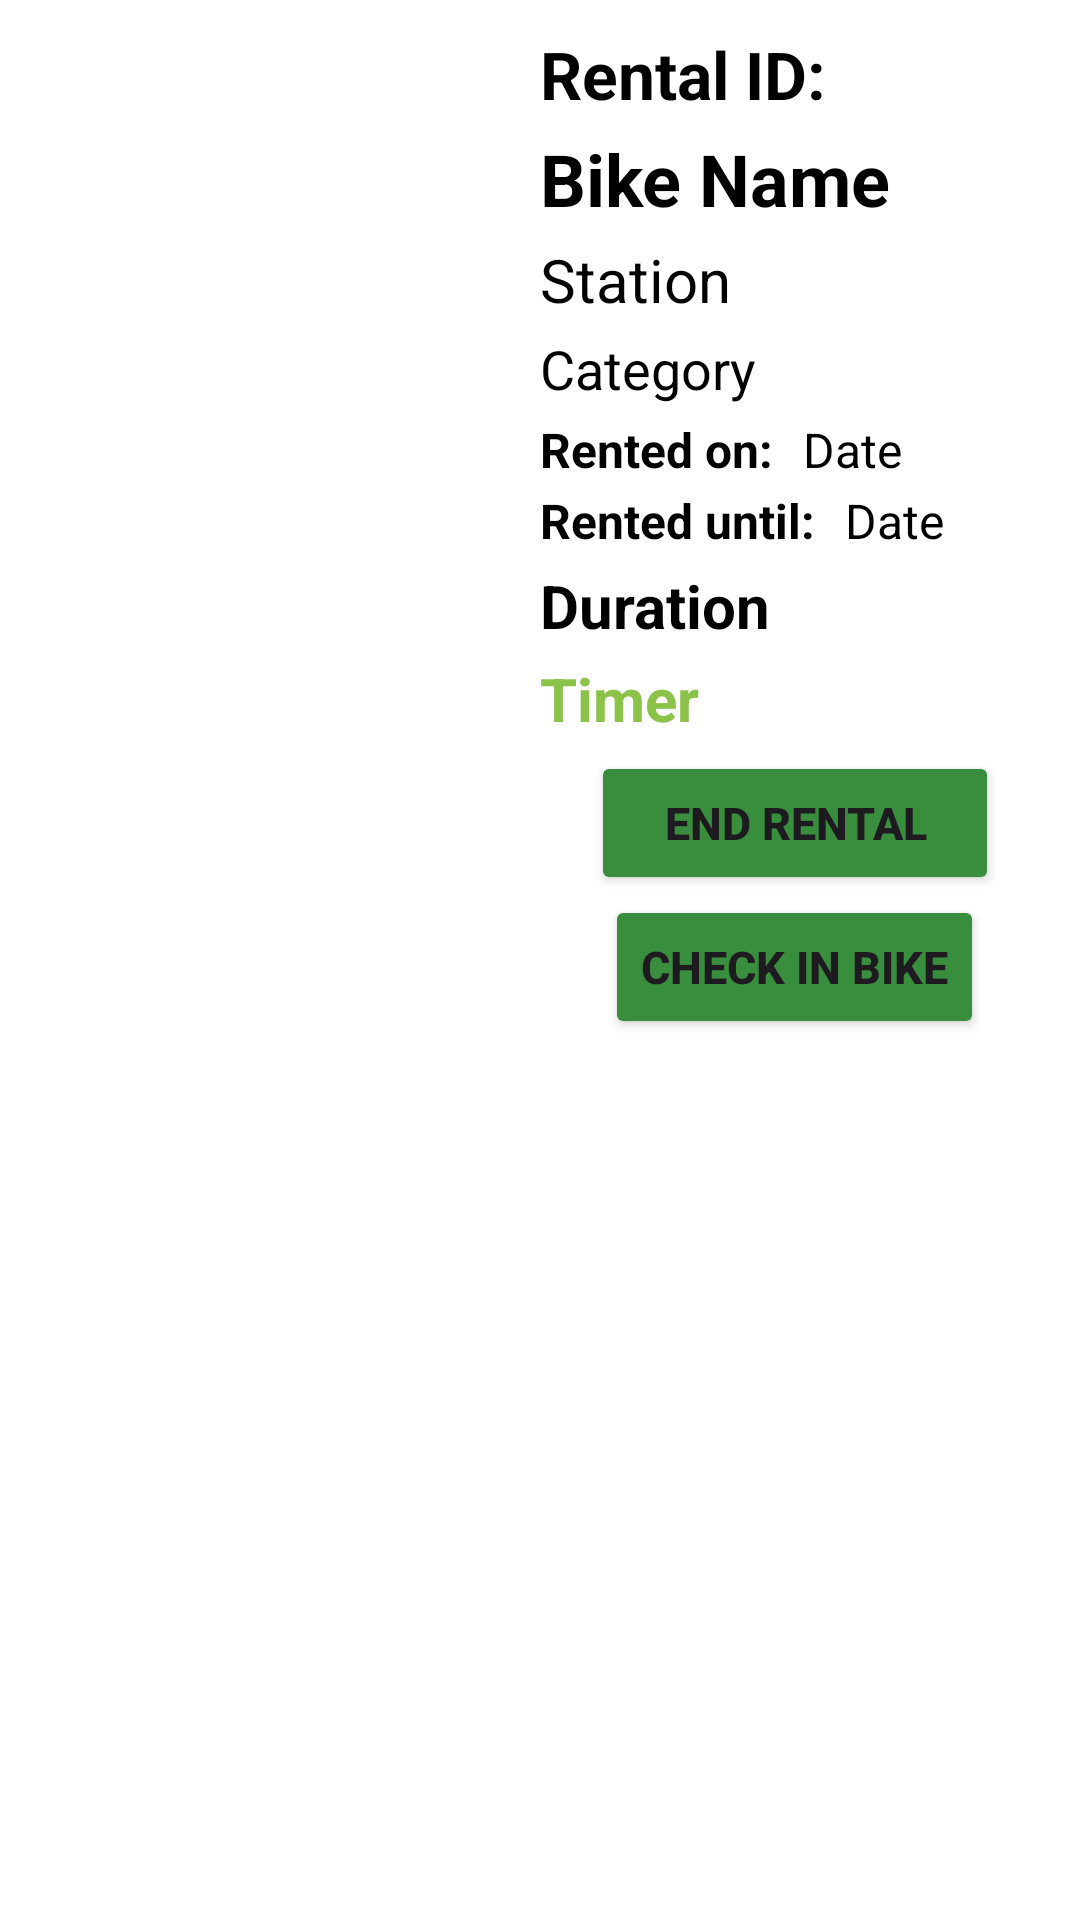

Reconstruct the res/layout file that produces this screen, plus the resources it refers to.
<!-- AndroidManifest.xml: application theme Theme.CityCycle_Rentals -->
<!-- res/layout/rental_item.xml -->
<?xml version="1.0" encoding="utf-8"?>
<LinearLayout xmlns:android="http://schemas.android.com/apk/res/android"
    android:layout_width="match_parent"
    android:layout_height="wrap_content"
    android:orientation="horizontal"
    android:padding="10dp"
    android:layout_marginTop="18dp"
    android:background="@color/white"
    android:layout_marginBottom="10dp">

    <ImageView
        android:id="@+id/imgBikeImage"
        android:layout_width="160dp"
        android:layout_height="160dp"
        android:scaleType="centerCrop"
        android:contentDescription="Bike Image"
        android:layout_marginEnd="10dp"/>

    <LinearLayout
        android:layout_width="0dp"
        android:layout_height="wrap_content"
        android:layout_weight="1"
        android:orientation="vertical">

        <LinearLayout
            android:layout_width="wrap_content"
            android:layout_height="wrap_content"
            android:orientation="horizontal"
            android:layout_marginBottom="4dp">

            <TextView
                android:layout_width="wrap_content"
                android:layout_height="wrap_content"
                android:text="Rental ID: "
                android:textSize="22sp"
                android:textStyle="bold"
                android:textColor="@color/black"/>

            <TextView
                android:id="@+id/tvRentalId"
                android:layout_width="wrap_content"
                android:layout_height="wrap_content"
                android:textSize="22sp"
                android:textStyle="bold"
                android:textColor="@color/black"/>
        </LinearLayout>


        <TextView
            android:id="@+id/tvBikeName"
            android:layout_width="wrap_content"
            android:layout_height="wrap_content"
            android:text="Bike Name"
            android:textSize="24sp"
            android:textStyle="bold"
            android:textColor="@color/black"
            android:layout_marginBottom="4dp"/>

        <TextView
            android:id="@+id/tvStationLocation"
            android:layout_width="wrap_content"
            android:layout_height="wrap_content"
            android:text="Station"
            android:textSize="20sp"
            android:textColor="@color/black"
            android:layout_marginBottom="4dp"/>

        <TextView
            android:id="@+id/tvCategory"
            android:layout_width="wrap_content"
            android:layout_height="wrap_content"
            android:text="Category"
            android:textSize="18sp"
            android:textColor="@color/black"
            android:layout_marginBottom="4dp"/>

        <LinearLayout
            android:orientation="horizontal"
            android:layout_width="match_parent"
            android:layout_height="wrap_content">

            <TextView
                android:text="Rented on:"
                android:textSize="16sp"
                android:textStyle="bold"
                android:layout_width="wrap_content"
                android:layout_height="wrap_content"
                android:textColor="@android:color/black"
                android:layout_marginBottom="2dp"/>

            <TextView
                android:id="@+id/tvRentalStartDate"
                android:text="Date"
                android:textSize="16sp"
                android:layout_width="0dp"
                android:layout_height="wrap_content"
                android:layout_weight="1"
                android:layout_marginBottom="2dp"
                android:textColor="@android:color/black"
                android:paddingStart="10dp"/>
        </LinearLayout>


        <LinearLayout
            android:orientation="horizontal"
            android:layout_width="match_parent"
            android:layout_height="wrap_content">

            <TextView
                android:text="Rented until:"
                android:textSize="16sp"
                android:textStyle="bold"
                android:layout_width="wrap_content"
                android:layout_height="wrap_content"
                android:textColor="@android:color/black"
                android:layout_marginBottom="4dp"/>

            <TextView
                android:id="@+id/tvRentalEndDate"
                android:text="Date"
                android:textSize="16sp"
                android:layout_width="0dp"
                android:layout_height="wrap_content"
                android:layout_weight="1"
                android:textColor="@android:color/black"
                android:paddingStart="10dp"
                android:layout_marginBottom="4dp"/>
        </LinearLayout>

        <TextView
            android:id="@+id/tvDuration"
            android:layout_width="wrap_content"
            android:layout_height="wrap_content"
            android:text="Duration"
            android:layout_marginBottom="4dp"
            android:textSize="20sp"
            android:textColor="@color/black"
            android:textStyle="bold"/>

        <TextView
            android:id="@+id/tvDurationTimer"
            android:layout_width="wrap_content"
            android:layout_height="wrap_content"
            android:text="Timer"
            android:layout_marginBottom="4dp"
            android:textSize="20sp"
            android:textColor="@color/secondary_colour"
            android:textStyle="bold"/>

        <Button
            android:id="@+id/btnEndRental"
            android:layout_width="136dp"
            android:layout_height="wrap_content"
            android:layout_gravity="center"
            android:backgroundTint="@color/primary_colour"
            android:text="End Rental"
            android:textSize="15sp"
            android:textStyle="bold" />

        <Button
            android:id="@+id/btnCheckInBike"
            android:layout_width="wrap_content"
            android:layout_height="wrap_content"
            android:backgroundTint="@color/primary_colour"
            android:layout_gravity="center"
            android:text="Check in bike"
            android:textStyle="bold"
            android:textSize="15sp"/>

    </LinearLayout>

</LinearLayout>
<!-- resources referenced by this layout -->
<resources>
  <color name="black">#FF000000</color>
  <color name="primary_colour">#388E3C</color>
  <color name="secondary_colour">#8BC34A</color>
  <color name="white">#FFFFFF</color>
  <style name="Theme.CityCycle_Rentals" parent="Base.Theme.CityCycle_Rentals" />
  <style name="Base.Theme.CityCycle_Rentals" parent="Theme.Material3.DayNight.NoActionBar">
          
          
      </style>
</resources>
